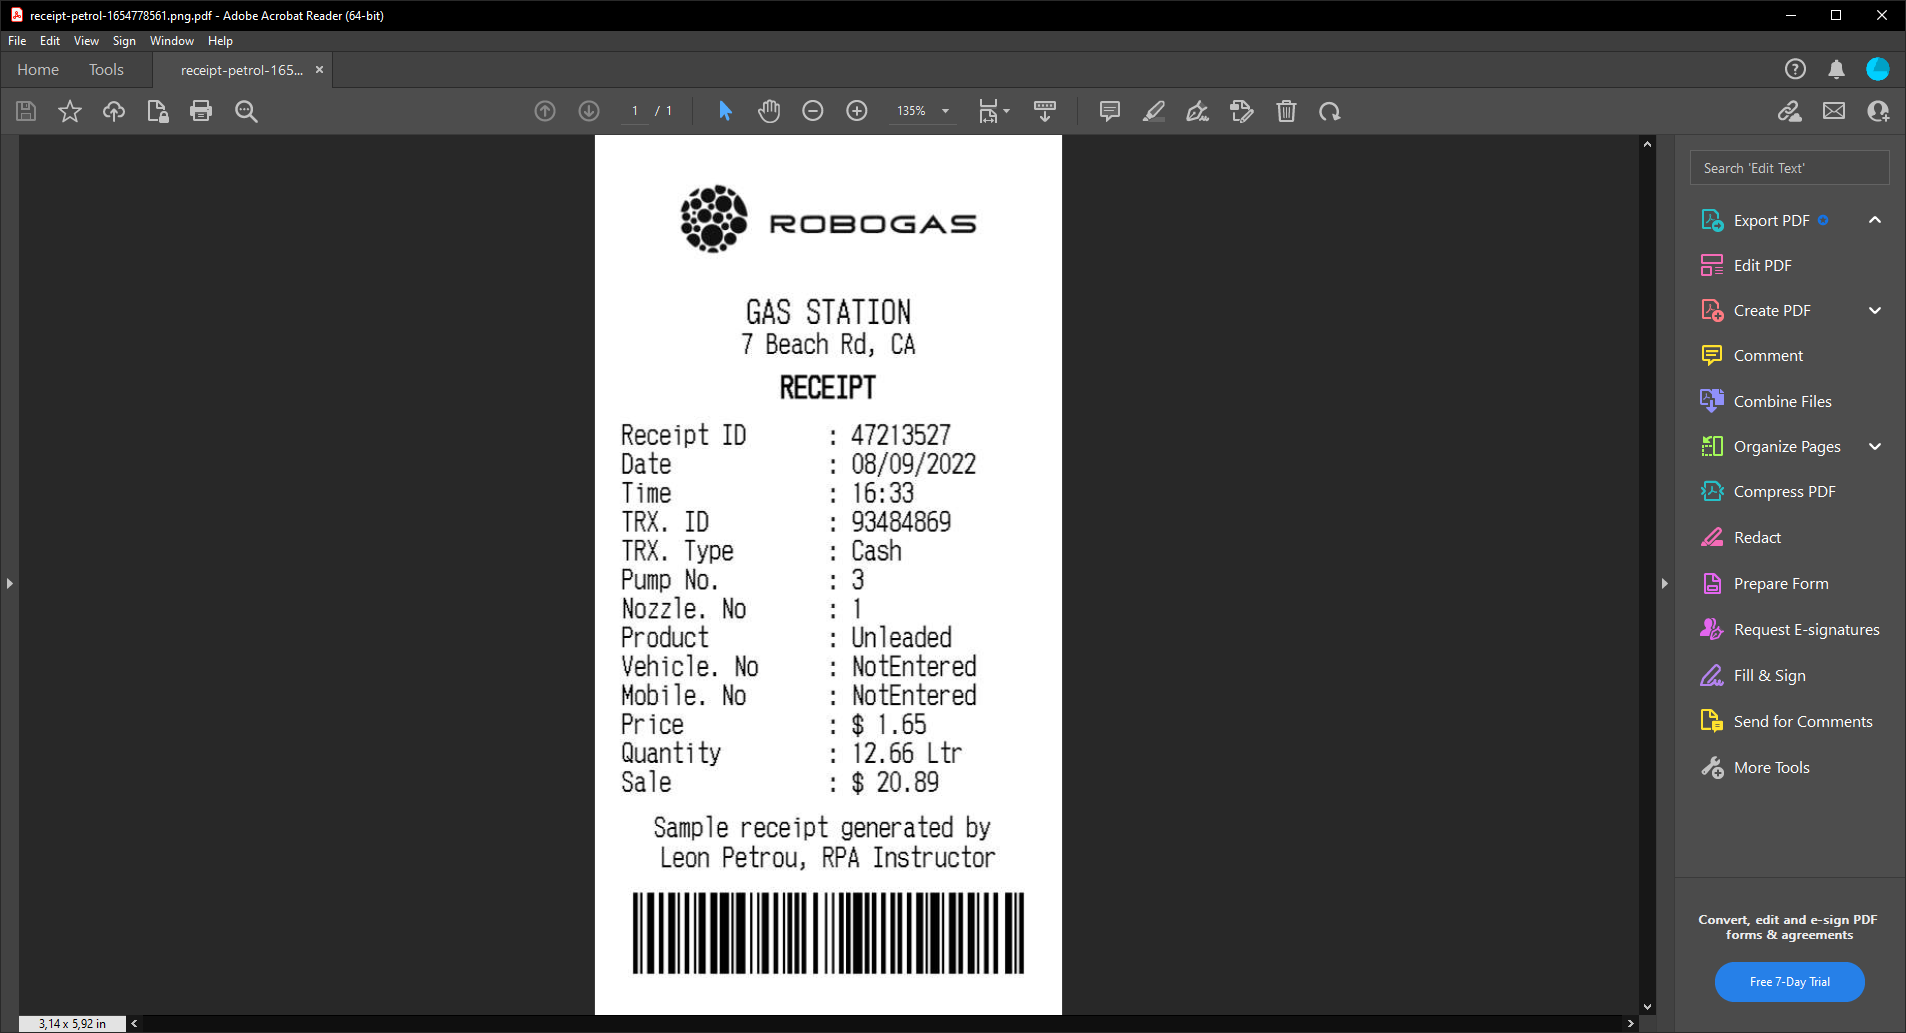
Task: Scrapes text from scanned receipts
Workflow: Main

Step 1 [try]: Open Adobe For Scraping Receipt on the element in window 'receipt-petrol*' (acrobat.exe)

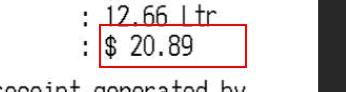
Step 2 [try]: get-text from the element 'Alert: Empty document' in window 'AVScrolledPageView'